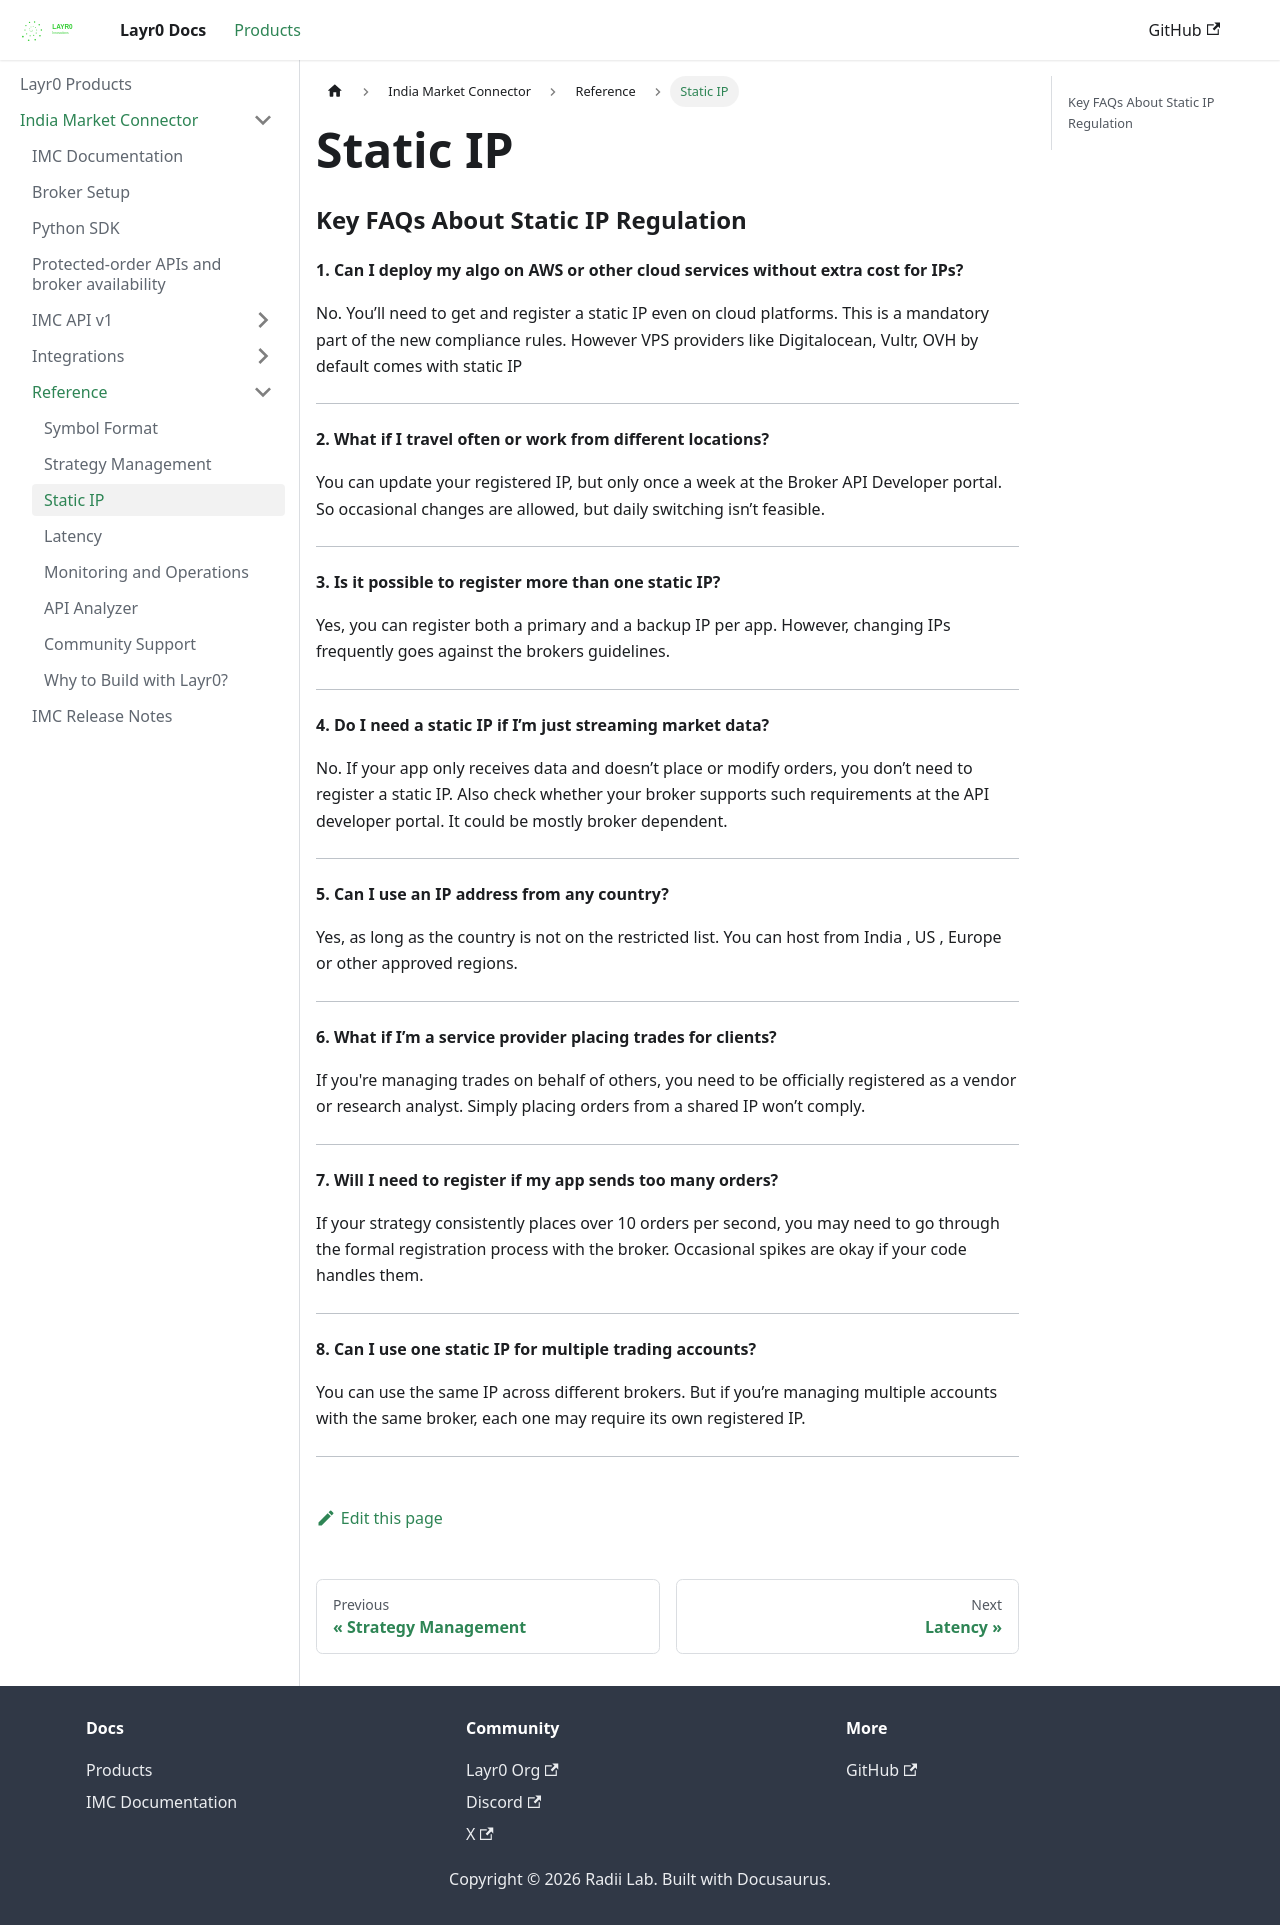

repository: layrZero/layrZero.github.io · page: docs/products/imc/static-ip.html · generator: docusaurus

# Static IP

### Key FAQs About Static IP Regulation

#### 1. **Can I deploy my algo on AWS or other cloud services without extra cost for IPs?**

No. You’ll need to get and register a static IP even on cloud platforms. This is a mandatory part of the new compliance rules. However VPS providers like Digitalocean, Vultr, OVH by default comes with static IP

***

#### 2. **What if I travel often or work from different locations?**

You can update your registered IP, but only once a week at the Broker API Developer portal. So occasional changes are allowed, but daily switching isn’t feasible.

***

#### 3. **Is it possible to register more than one static IP?**

Yes, you can register both a primary and a backup IP per app. However, changing IPs frequently goes against the brokers guidelines.

***

#### 4. **Do I need a static IP if I’m just streaming market data?**

No. If your app only receives data and doesn’t place or modify orders, you don’t need to register a static IP. Also check whether your broker supports such requirements at the API developer portal. It could be mostly broker dependent.

***

#### 5. **Can I use an IP address from any country?**

Yes, as long as the country is not on the restricted list. You can host from India , US , Europe or other approved regions.

***

#### 6. **What if I’m a service provider placing trades for clients?**

If you're managing trades on behalf of others, you need to be officially registered as a vendor or research analyst. Simply placing orders from a shared IP won’t comply.

***

#### 7. **Will I need to register if my app sends too many orders?**

If your strategy consistently places over 10 orders per second, you may need to go through the formal registration process with the broker. Occasional spikes are okay if your code handles them.

***

#### 8. **Can I use one static IP for multiple trading accounts?**

You can use the same IP across different brokers. But if you’re managing multiple accounts with the same broker, each one may require its own registered IP.

***
